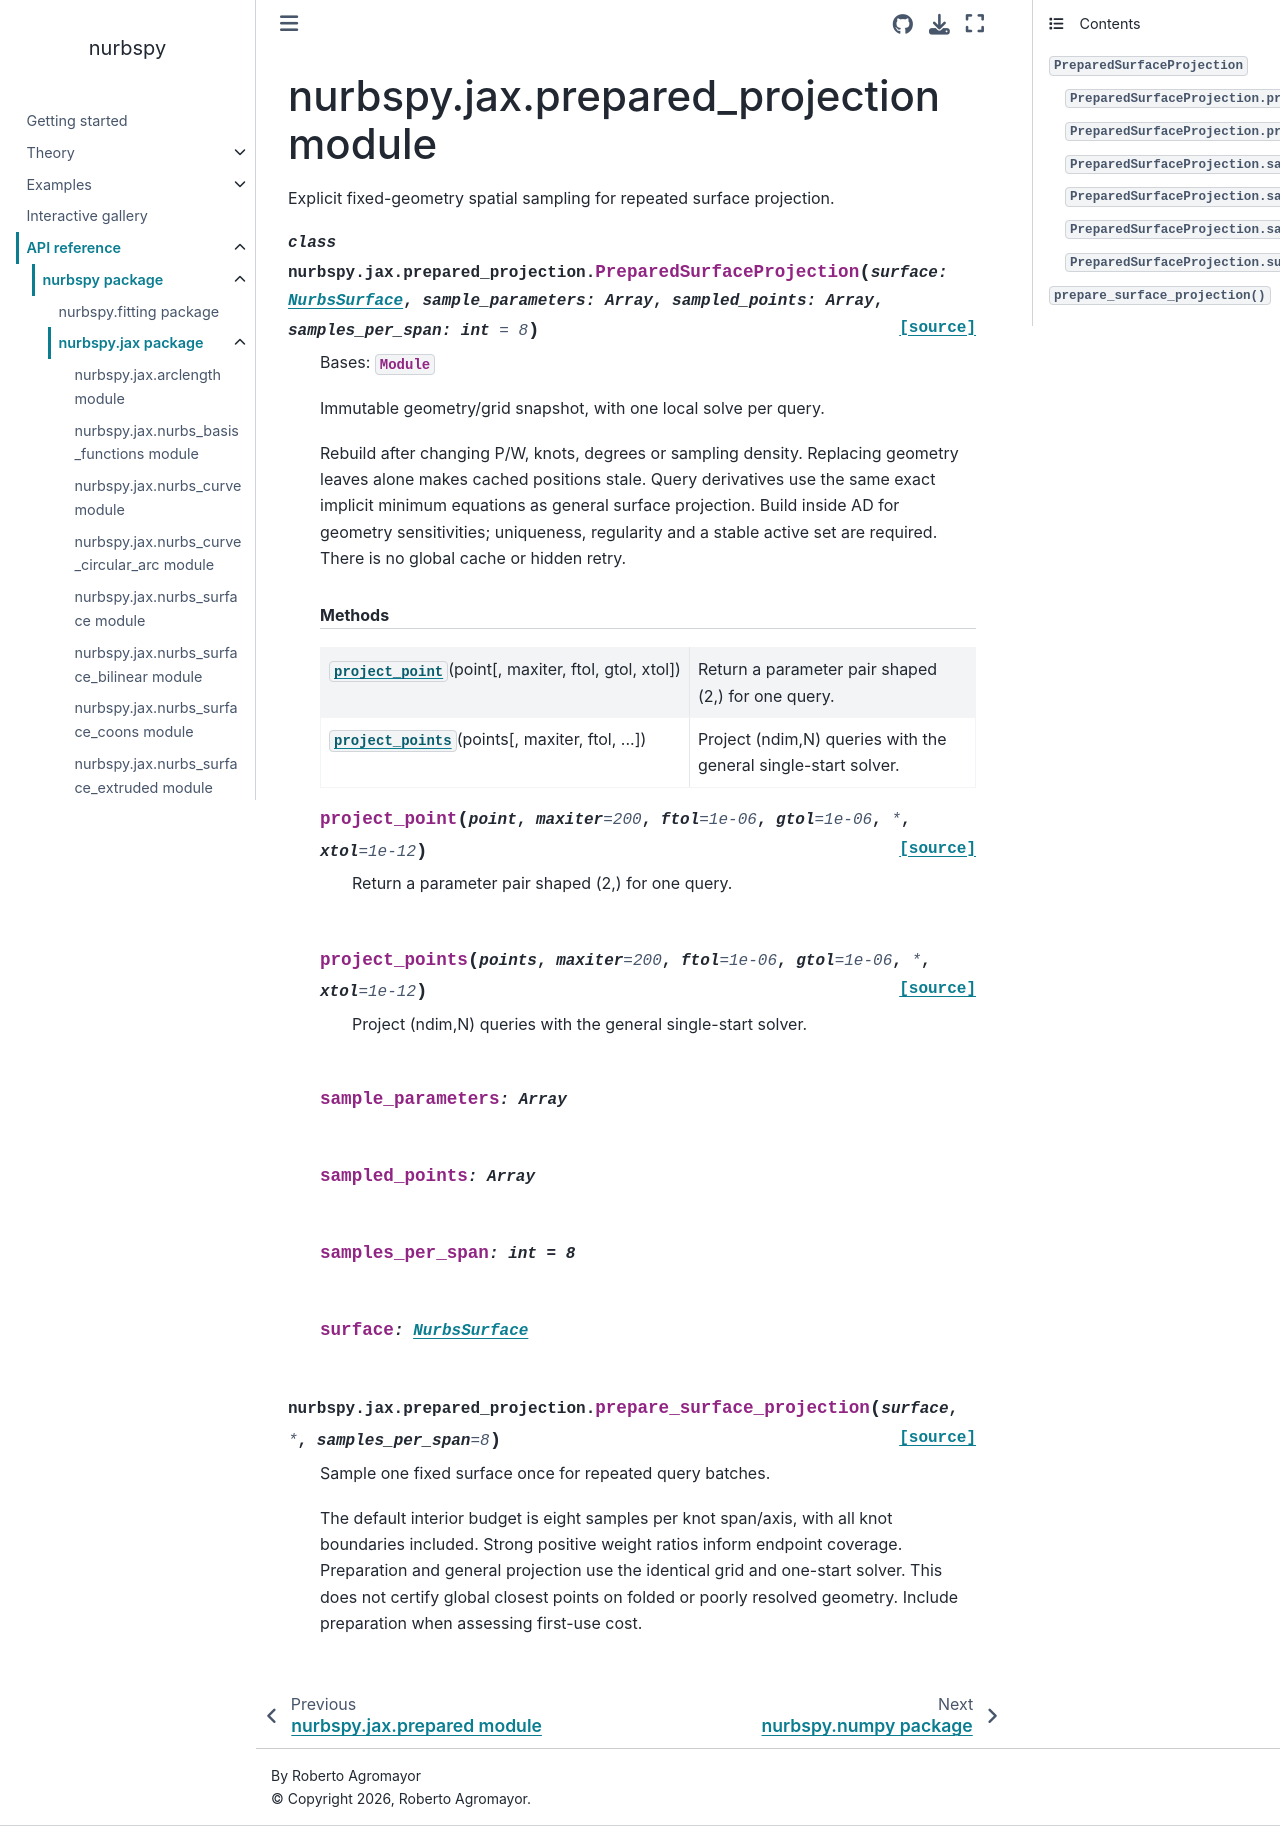

repository: turbo-sim/nurbspy · page: api/nurbspy.jax.prepared_projection.html · generator: sphinx

nurbspy.jax.prepared\_projection module
=======================================

.. automodule:: nurbspy.jax.prepared_projection
   :members:
   :undoc-members:
   :show-inheritance:
